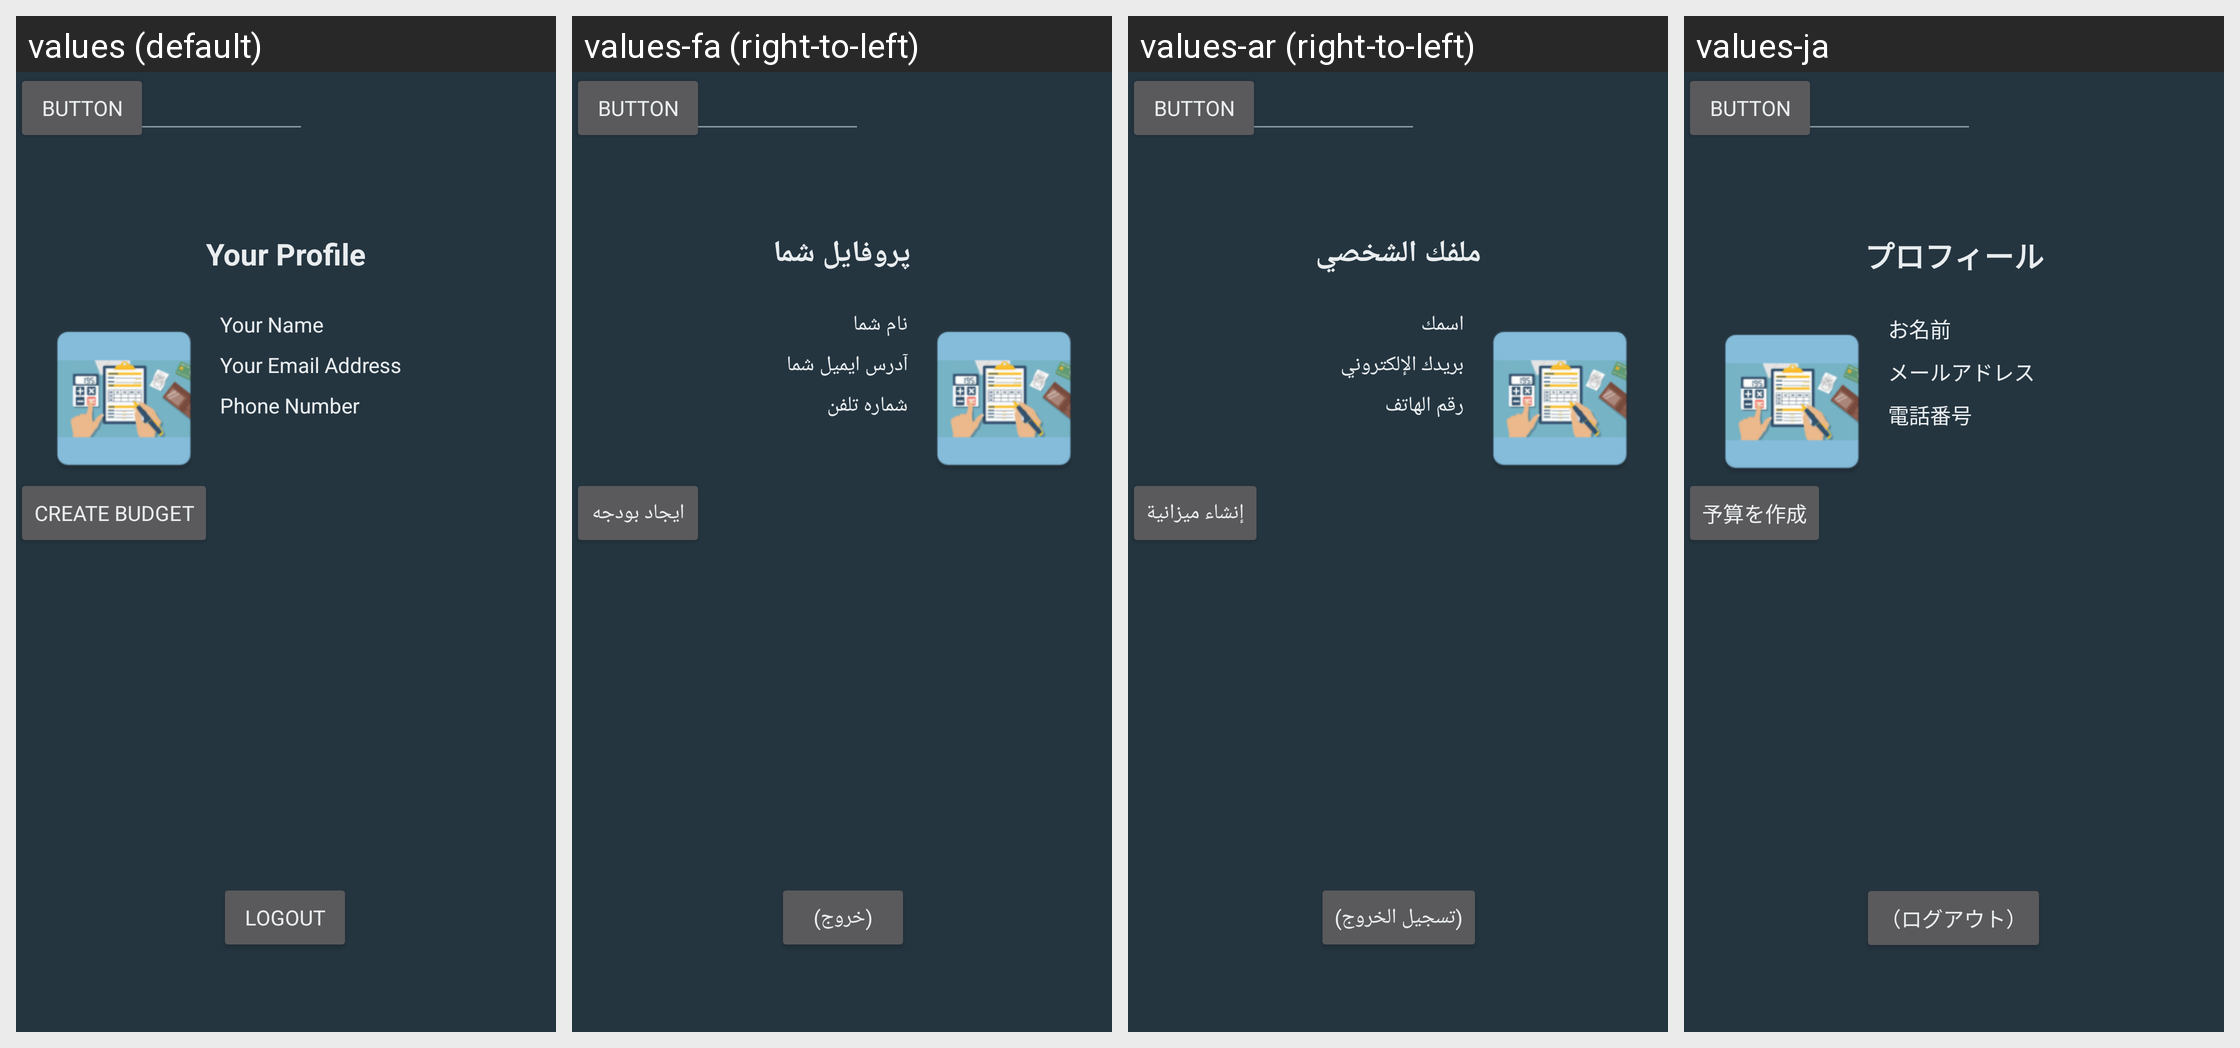

Strings drawn on this Android screen and how each of the app's shown locales translates them:
Android screen res/layout/activity_main.xml rendered under 4 locales, left to right: values (default), values-fa (right-to-left), values-ar (right-to-left), values-ja. Device: Nexus 5 (rendered at 1080×1920; each locale shown at half size, 540×960, under a caption strip naming it); theme AppTheme.
Other locales in the repository, not shown: values-de, values-el, values-es, values-fr, values-hi, values-in, values-it, values-iw-rIL, values-ko, values-ms, values-nl, values-pl, values-pt, values-ro, values-ru, values-th, values-tl, values-tr, values-uk, values-vi, values-zh-rCN, values-zh-rTW.
Strings drawn on this screen, with the default value and each locale's value (text and hints the layout hard-codes, and strings that could not be matched under every locale, appear in the picture but are not listed):

logout
  values: Logout
  values-fa: (خروج)
  values-ar: (تسجيل الخروج)
  values-ja: （ログアウト）

your_profile
  values: Your Profile
  values-fa: پروفایل شما
  values-ar: ملفك الشخصي
  values-ja: プロフィール

your_name
  values: Your Name
  values-fa: نام شما
  values-ar: اسمك
  values-ja: お名前

your_email_address
  values: Your Email Address
  values-fa: آدرس ایمیل شما
  values-ar: بريدك الإلكتروني
  values-ja: メールアドレス

phone_number
  values: Phone Number
  values-fa: شماره تلفن
  values-ar: رقم الهاتف
  values-ja: 電話番号

button
  values: Button
  values-fa: Button  [not translated; the default value is used]
  values-ar: Button  [not translated; the default value is used]
  values-ja: Button  [not translated; the default value is used]

create_budget
  values: Create Budget
  values-fa: ایجاد بودجه
  values-ar: إنشاء ميزانية
  values-ja: 予算を作成
